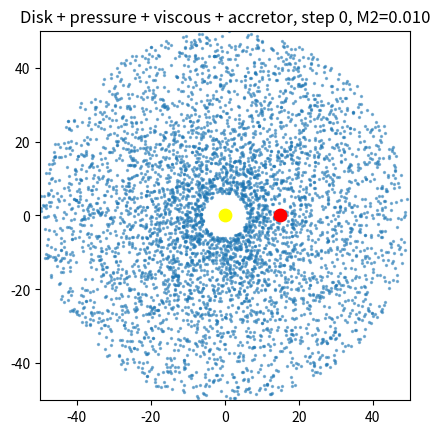
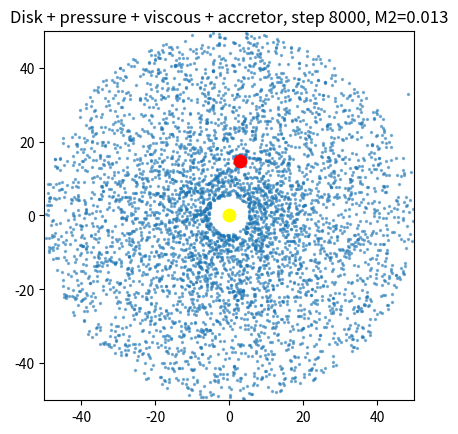
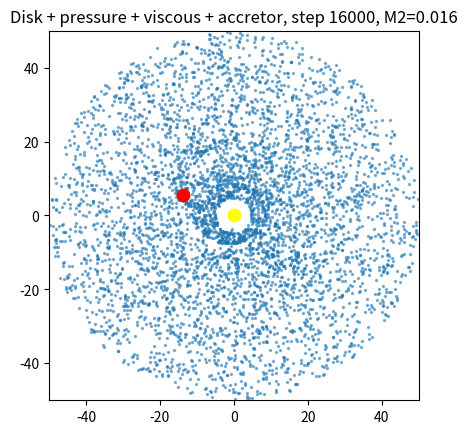
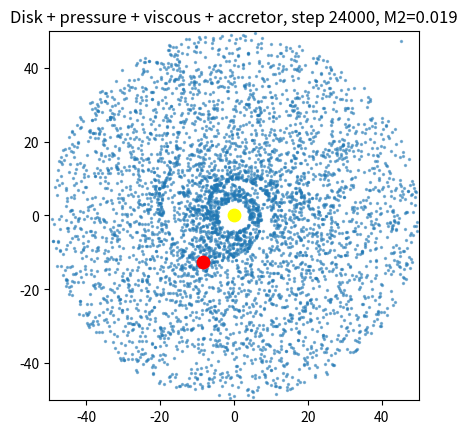
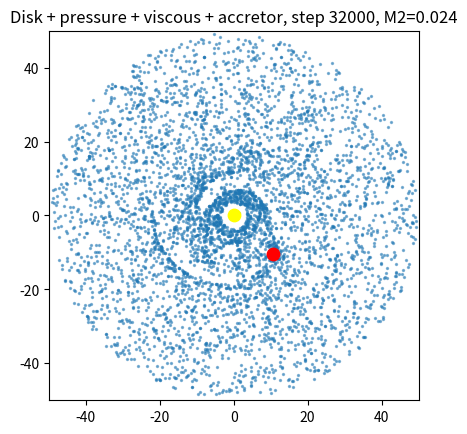
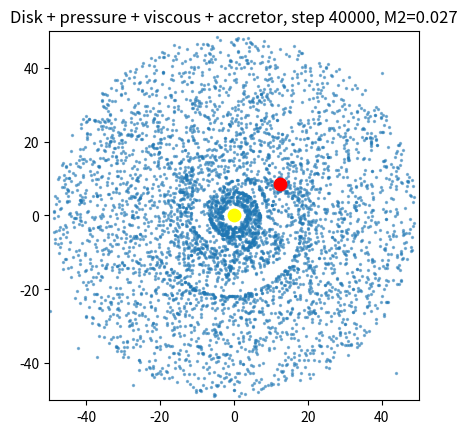
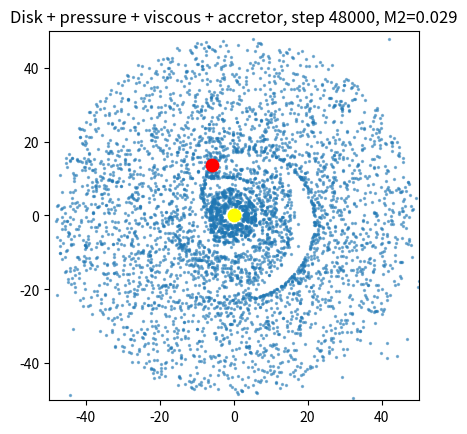
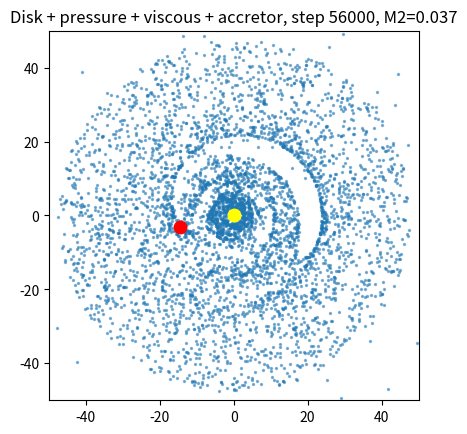
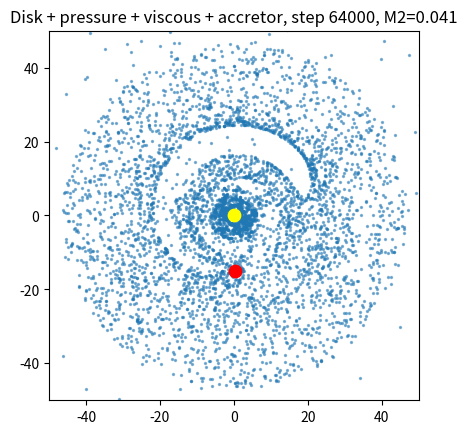
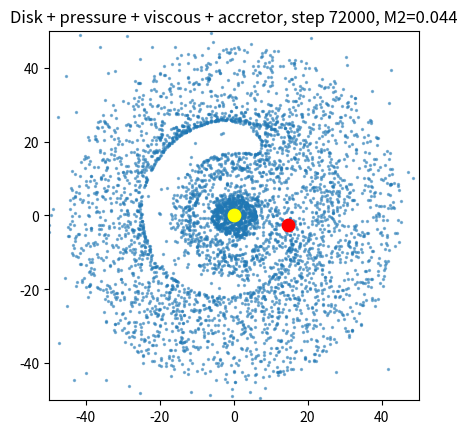

Recreate these plots in Python, in order.
import numpy as np
import matplotlib.pyplot as plt

G = 1.0
M_star = 1.0
dt = 0.01
N = 8000


R_inner = 6
R_outer = 50

m_particle = 1e-4


# VISCOSITY
nu_visc0 = 0.0002

# PRESSURE 
cs = 0.01   # sound speed


# SECOND BODY
M2 = 0.01
R2i = 15.0

r2 = R2i
Omega2 = np.sqrt(G * M_star / r2**3)

def bh2_position(t):
    x = r2 * np.cos(Omega2 * t)
    y = r2 * np.sin(Omega2 * t)
    vx = -r2 * Omega2 * np.sin(Omega2 * t)
    vy =  r2 * Omega2 * np.cos(Omega2 * t)
    return x, y, vx, vy



# DISK INITIALIZATION
def initialize_disk(m_particle=1e-4, N=5000):
    r = np.random.uniform(R_inner, R_outer, N)
    theta = np.random.uniform(0, 2*np.pi, N)

    x = r * np.cos(theta)
    y = r * np.sin(theta)

    v = np.sqrt(G * M_star / r)
    vx = -v * np.sin(theta)
    vy =  v * np.cos(theta)

    m = np.ones(N) * m_particle
    return x, y, vx, vy, m



# DENSITY PROXY

def local_density_proxy(x, y):
    r = np.sqrt(x**2 + y**2)
    rho = 1.0 / (r + 1e-2)
    return rho


# PRESSURE ACCELERATION 

def pressure_acceleration(x, y):
    r = np.sqrt(x**2 + y**2)

    # log-density gradient in radial approximation
    # rho ~ 1/r → ln rho ~ -ln r
    # grad ln rho ~ -1/r * r_hat
    ax = cs**2 * x / (r**2 + 1e-8)
    ay = cs**2 * y / (r**2 + 1e-8)

    return ax, ay



# BONDI RADIUS

def bondi_radius(M, v_rel):
    return G * M / (v_rel**2 + cs**2)



# MAIN STEP
def step(x, y, vx, vy, m, t):
    global M2

    x2, y2, vx2, vy2 = bh2_position(t)


    # star gravity
    r = np.sqrt(x**2 + y**2)
    ax = -G * M_star * x / (r**3 + 1e-8)
    ay = -G * M_star * y / (r**3 + 1e-8)

    # BH2 gravity
    dx2 = x - x2
    dy2 = y - y2
    r2p = np.sqrt(dx2**2 + dy2**2) + 1e-8

    ax += -G * M2 * dx2 / r2p**3
    ay += -G * M2 * dy2 / r2p**3

    # PRESSURE 
    ax_p, ay_p = pressure_acceleration(x, y)
    ax += ax_p
    ay += ay_p

    # VISCOSITY (density-scaled)
    rho = local_density_proxy(x, y)
    rho_mean = np.mean(rho)

    nu_local = nu_visc0 * (rho / (rho_mean + 1e-12))

    ax -= nu_local * vx
    ay -= nu_local * vy

    # integrate disk
    vx += ax * dt
    vy += ay * dt
    x += vx * dt
    y += vy * dt

    # accretion
    v_rel = np.sqrt((vx - vx2)**2 + (vy - vy2)**2)
    R_acc = bondi_radius(M2, np.mean(v_rel))

    accreted = r2p < R_acc

    if np.any(accreted):
        dm = np.sum(m[accreted])
        M2 += dm
        m[accreted] *= 1e-6

    return x, y, vx, vy, m


# RUN
x, y, vx, vy, m = initialize_disk(m_particle=1e-4, N=5000)

T = 80000

for i in range(T):
    t = i * dt
    x, y, vx, vy, m = step(x, y, vx, vy, m, t)

    if i % 8000 == 0:
        x2, y2, _, _ = bh2_position(t)

        plt.clf()
        plt.scatter(x, y, s=2, alpha=0.5)
        plt.scatter([0], [0], c='yellow', s=80)
        plt.scatter([x2], [y2], c='red', s=80)
        plt.gca().set_aspect('equal')
        plt.title(f"Disk + pressure + viscous + accretor, step {i}, M2={M2:.3f}")
        plt.xlim(-R_outer, R_outer)
        plt.ylim(-R_outer, R_outer)
        plt.pause(0.01)

plt.show()

print("Final M2:", M2)
